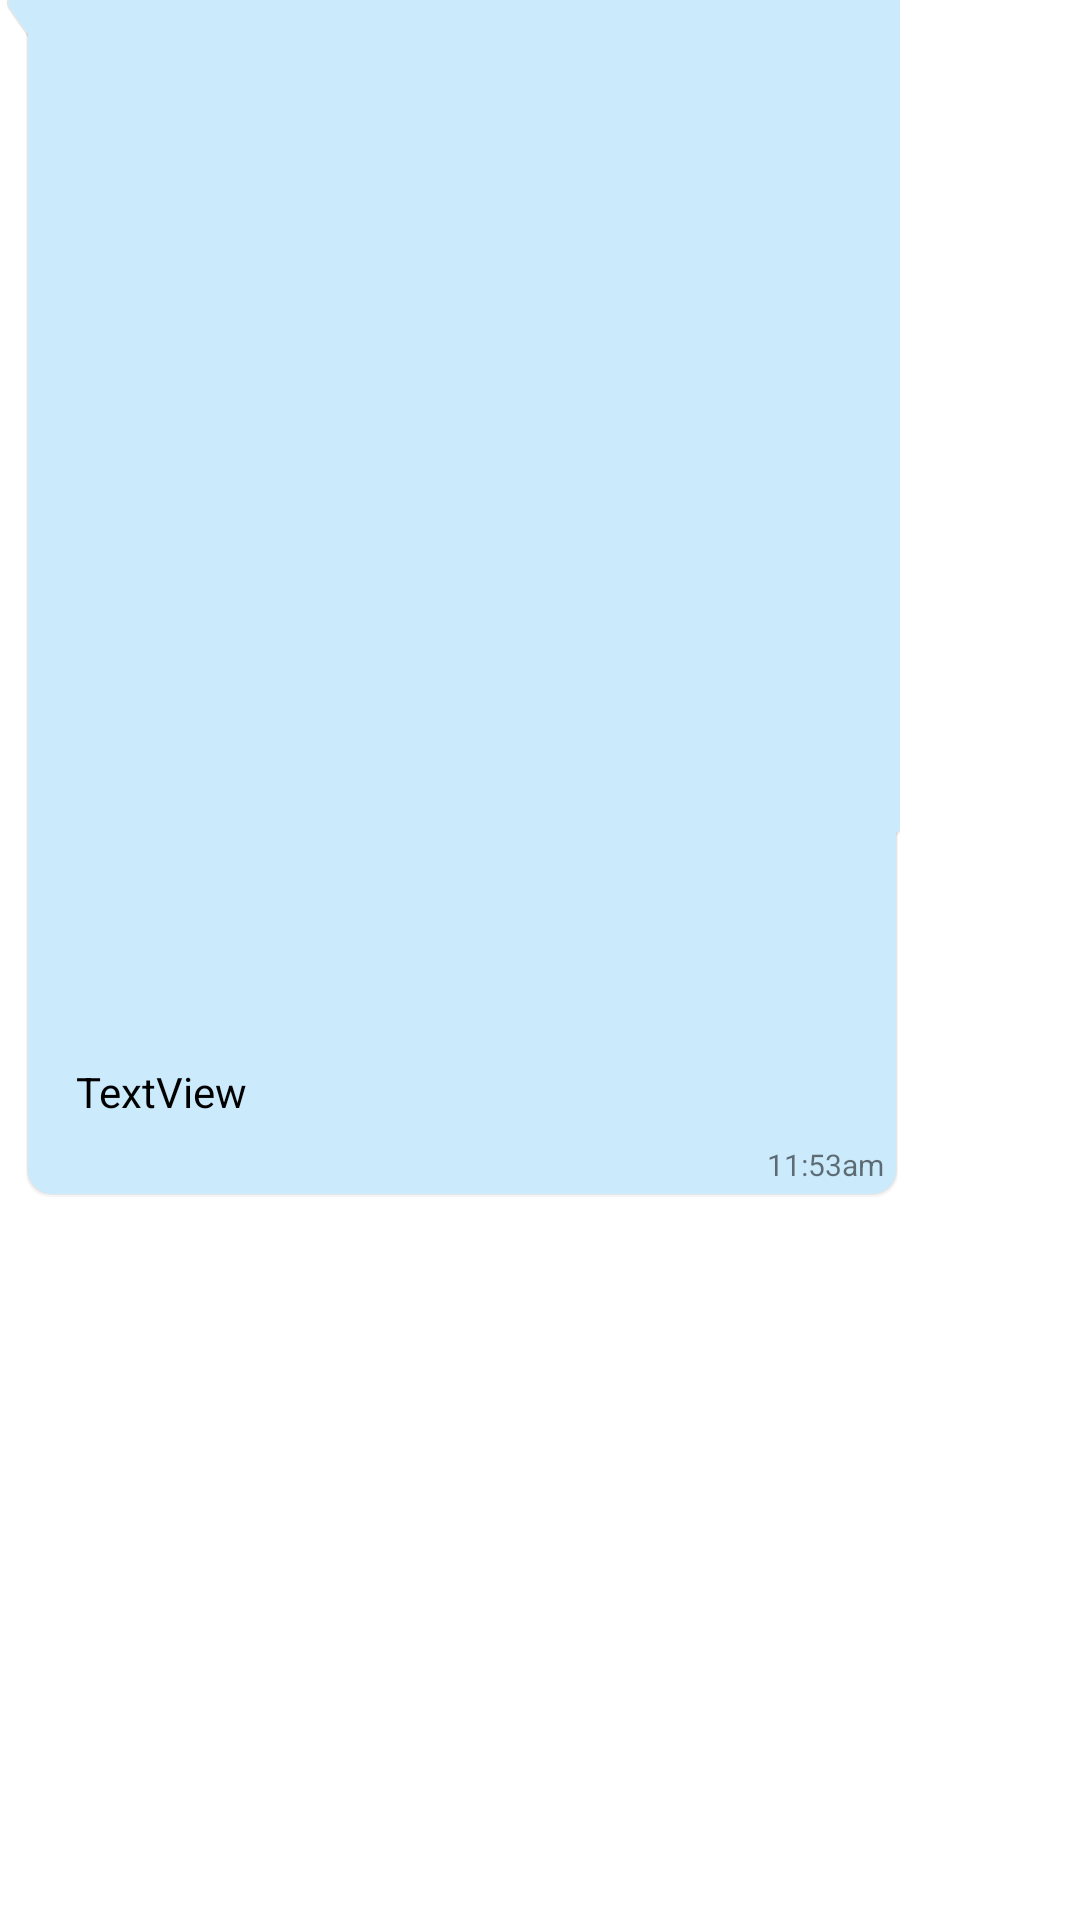

Write the Android layout XML for this screen, with the resource values it uses.
<!-- AndroidManifest.xml: application theme Theme.HappyChat -->
<!-- res/layout/sample_reciever.xml -->
<?xml version="1.0" encoding="utf-8"?>
<androidx.constraintlayout.widget.ConstraintLayout xmlns:android="http://schemas.android.com/apk/res/android"
    xmlns:app="http://schemas.android.com/apk/res-auto"
    xmlns:tools="http://schemas.android.com/tools"
    android:layout_width="wrap_content"
    android:layout_height="wrap_content"
    android:layout_marginStart="5dp"
    android:layout_marginLeft="5dp"
    android:layout_marginTop="5dp"
    android:layout_marginEnd="7dp"
    android:layout_marginRight="7dp"
    android:layout_marginBottom="2dp"
    android:background="@drawable/bg_recive"
    android:maxWidth="300dp"
    android:maxHeight="400dp"
    >


    <TextView
        android:id="@+id/reciverText"
        android:layout_width="wrap_content"
        android:layout_height="wrap_content"
        android:layout_margin="8dp"
        android:inputType="textLongMessage|textMultiLine"
        android:maxWidth="270dp"
        android:minWidth="50dp"
        android:text="TextView"
        android:textColor="#000000"
        app:layout_constraintBottom_toTopOf="@+id/reciverTime"
        app:layout_constraintStart_toStartOf="@+id/guideline2"
        app:layout_constraintTop_toTopOf="parent"
        app:layout_constraintVertical_bias="1.0" />

    <TextView
        android:id="@+id/reciverTime"
        android:layout_width="wrap_content"
        android:layout_height="wrap_content"
        android:layout_marginEnd="4dp"
        android:layout_marginRight="4dp"
        android:layout_marginBottom="3dp"
        android:text="11:53am"
        android:textSize="10dp"
        app:layout_constraintBottom_toBottomOf="parent"
        app:layout_constraintEnd_toEndOf="parent" />

    <androidx.constraintlayout.widget.Guideline
        android:id="@+id/guideline2"
        android:layout_width="wrap_content"
        android:layout_height="wrap_content"
        android:orientation="vertical"
        app:layout_constraintGuide_begin="16dp" />

</androidx.constraintlayout.widget.ConstraintLayout>
<!-- resources referenced by this layout -->
<resources>
  <!-- drawable bg_recive: vector/xml drawable (drawable, 3053 chars, omitted) -->
  <style name="Theme.HappyChat" parent="Theme.MaterialComponents.DayNight.DarkActionBar">
          
          <item name="colorPrimary">@color/orange_chat</item>
          <item name="colorPrimaryVariant">#FF8400</item>
          <item name="colorOnPrimary">@color/white</item>
          
          <item name="colorSecondary">@color/teal_200</item>
          <item name="colorSecondaryVariant">@color/teal_700</item>
          <item name="colorOnSecondary">@color/black</item>
          
          <item name="android:statusBarColor" tools:targetApi="l">?attr/colorPrimaryVariant</item>
          
      </style>
  <color name="orange_chat">#FF6D00</color>
  <color name="white">#FFFFFFFF</color>
  <color name="teal_200">#FF03DAC5</color>
  <color name="teal_700">#FF018786</color>
  <color name="black">#FF000000</color>
</resources>
